3-way image classification set "data" from GitHub (leclercsimon74/Infection_Prediction_CPV); label vocabulary: check not infected, check out, checked infected.

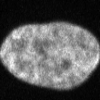
Label: check not infected

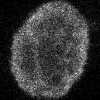
Label: checked infected

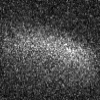
Label: check out

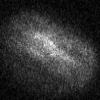
Label: check out

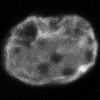
Label: checked infected

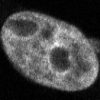
Label: check not infected
